Run: headless pygame with SDL's dummy video driver; simulated clock (each Clock.tick advances the game by its frame time, no real sleeping); random seed 0; keys injected as events and as key.get_pressed() state; no mouse input.
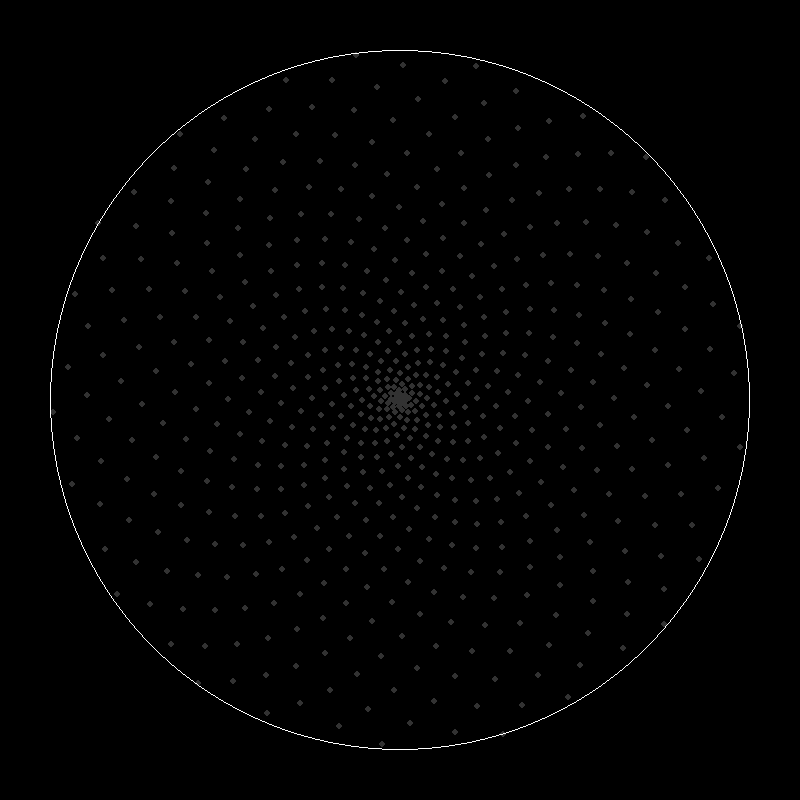
Frame 1 of 4 · flips 1–60 · no input
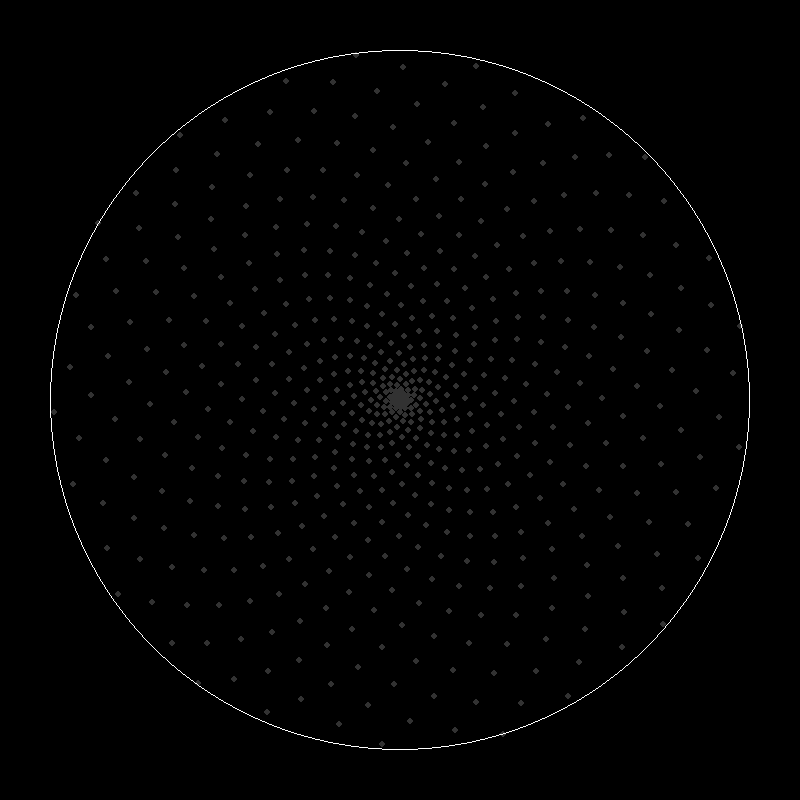
Frame 2 of 4 · flips 61–180 · tapped SPACE, RETURN · held RIGHT (→), D
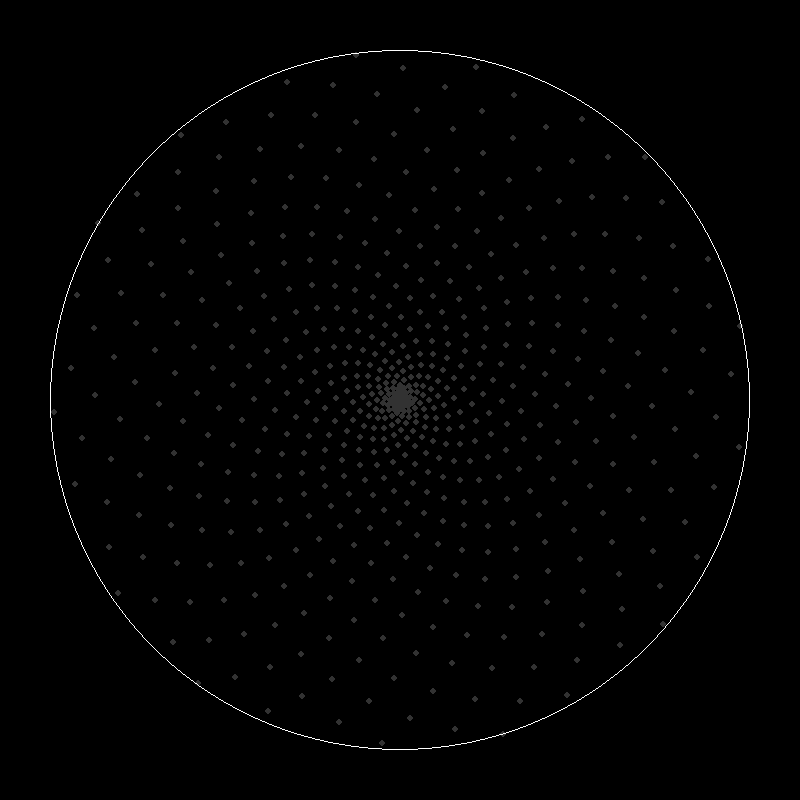
Frame 3 of 4 · flips 181–300 · held DOWN (↓), S
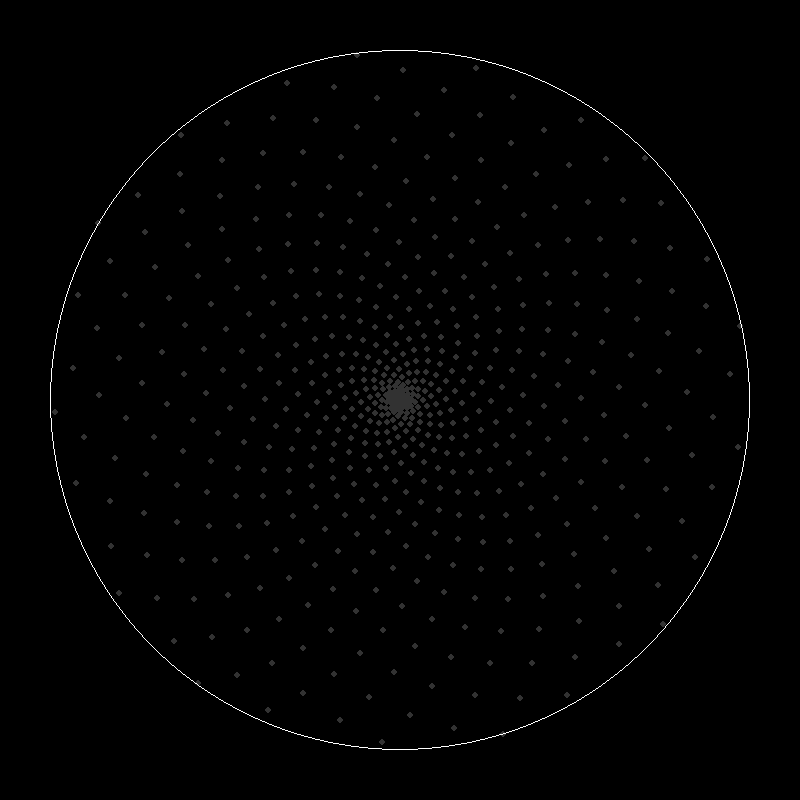
Frame 4 of 4 · flips 301–420 · held LEFT (←), A, UP (↑), W

The pygame program that drew these frames:

import pygame as pg
import math
import random
import time



def pythag(sx,sy, ex,ey):
    return ((sx-ex)**2 + (sy-ey)**2)**0.5



width = 800
height = 800

white = (255,255,255)
black = (0,0,0)
red = (255,0,0)
green = (0,255,0)
sky = (80, 147, 215)

screen = pg.display.set_mode((width, height))
pg.display.set_caption('prediction sim')
screen.fill(black)
pg.display.flip()




class point:
    def __init__(self):
        self.x = width/2
        self.y = height/2

        self.id = 0

        self.a = 0
        self.dst = 0

    def draw(self, nth):
        if self.id % nth == 0:
            pg.draw.circle(screen, (240,200,60), (int(self.x), int(self.y)),3)
        else:
            pg.draw.circle(screen, (50,50,50), (int(self.x), int(self.y)),3)
    def high(self, pid):
        if self.id == pid:
            pg.draw.circle(screen, (240,200,60), (int(self.x), int(self.y)),3)

class slider:
    def __init__(self):
        self.x = 0
        self.y = 0
        self.id = 0
        self.value = 0
    def draw(self):
        pass



mult = (1+math.sqrt(5))/2
#mult = 0.5
nth = 1000000000
power = 1
light = 0
pointsize = 1

frame = -1
running = True
while running:
    frame += 1

    #mult = 1.61803398875
    #mult += 0.000003
    #nth += 13
    power += 0.001
    #light += 1

    points = []
    pointsize = 600
    for i in range(int(pointsize)):
        num = i
        i = point()
        i.id = num
        i.a = 2*math.pi*mult*num
        if power > 0:
            i.dst = ((num/(pointsize-1))**power)*350
        if power < 0:
            i.dst = (1/(1+(num/(pointsize-1))**abs(power)))*350
        points.append(i)

    for p in points:
        p.x = (math.cos(p.a) * p.dst) + width/2
        p.y = (math.sin(p.a) * p.dst) + height/2
        p.draw(int(nth))
        p.high(light)

    pg.draw.circle(screen, white, (400,400), 350, 1)
    #pg.draw.line(screen,white, (points[frame].x,points[frame].y),(points[frame+1].x,points[frame+1].y))


    #time.sleep(0.1)






    pg.display.flip()
    screen.fill(black)

    for event in pg.event.get():
        if event.type == pg.QUIT:
            pg.quit()
            running == False
